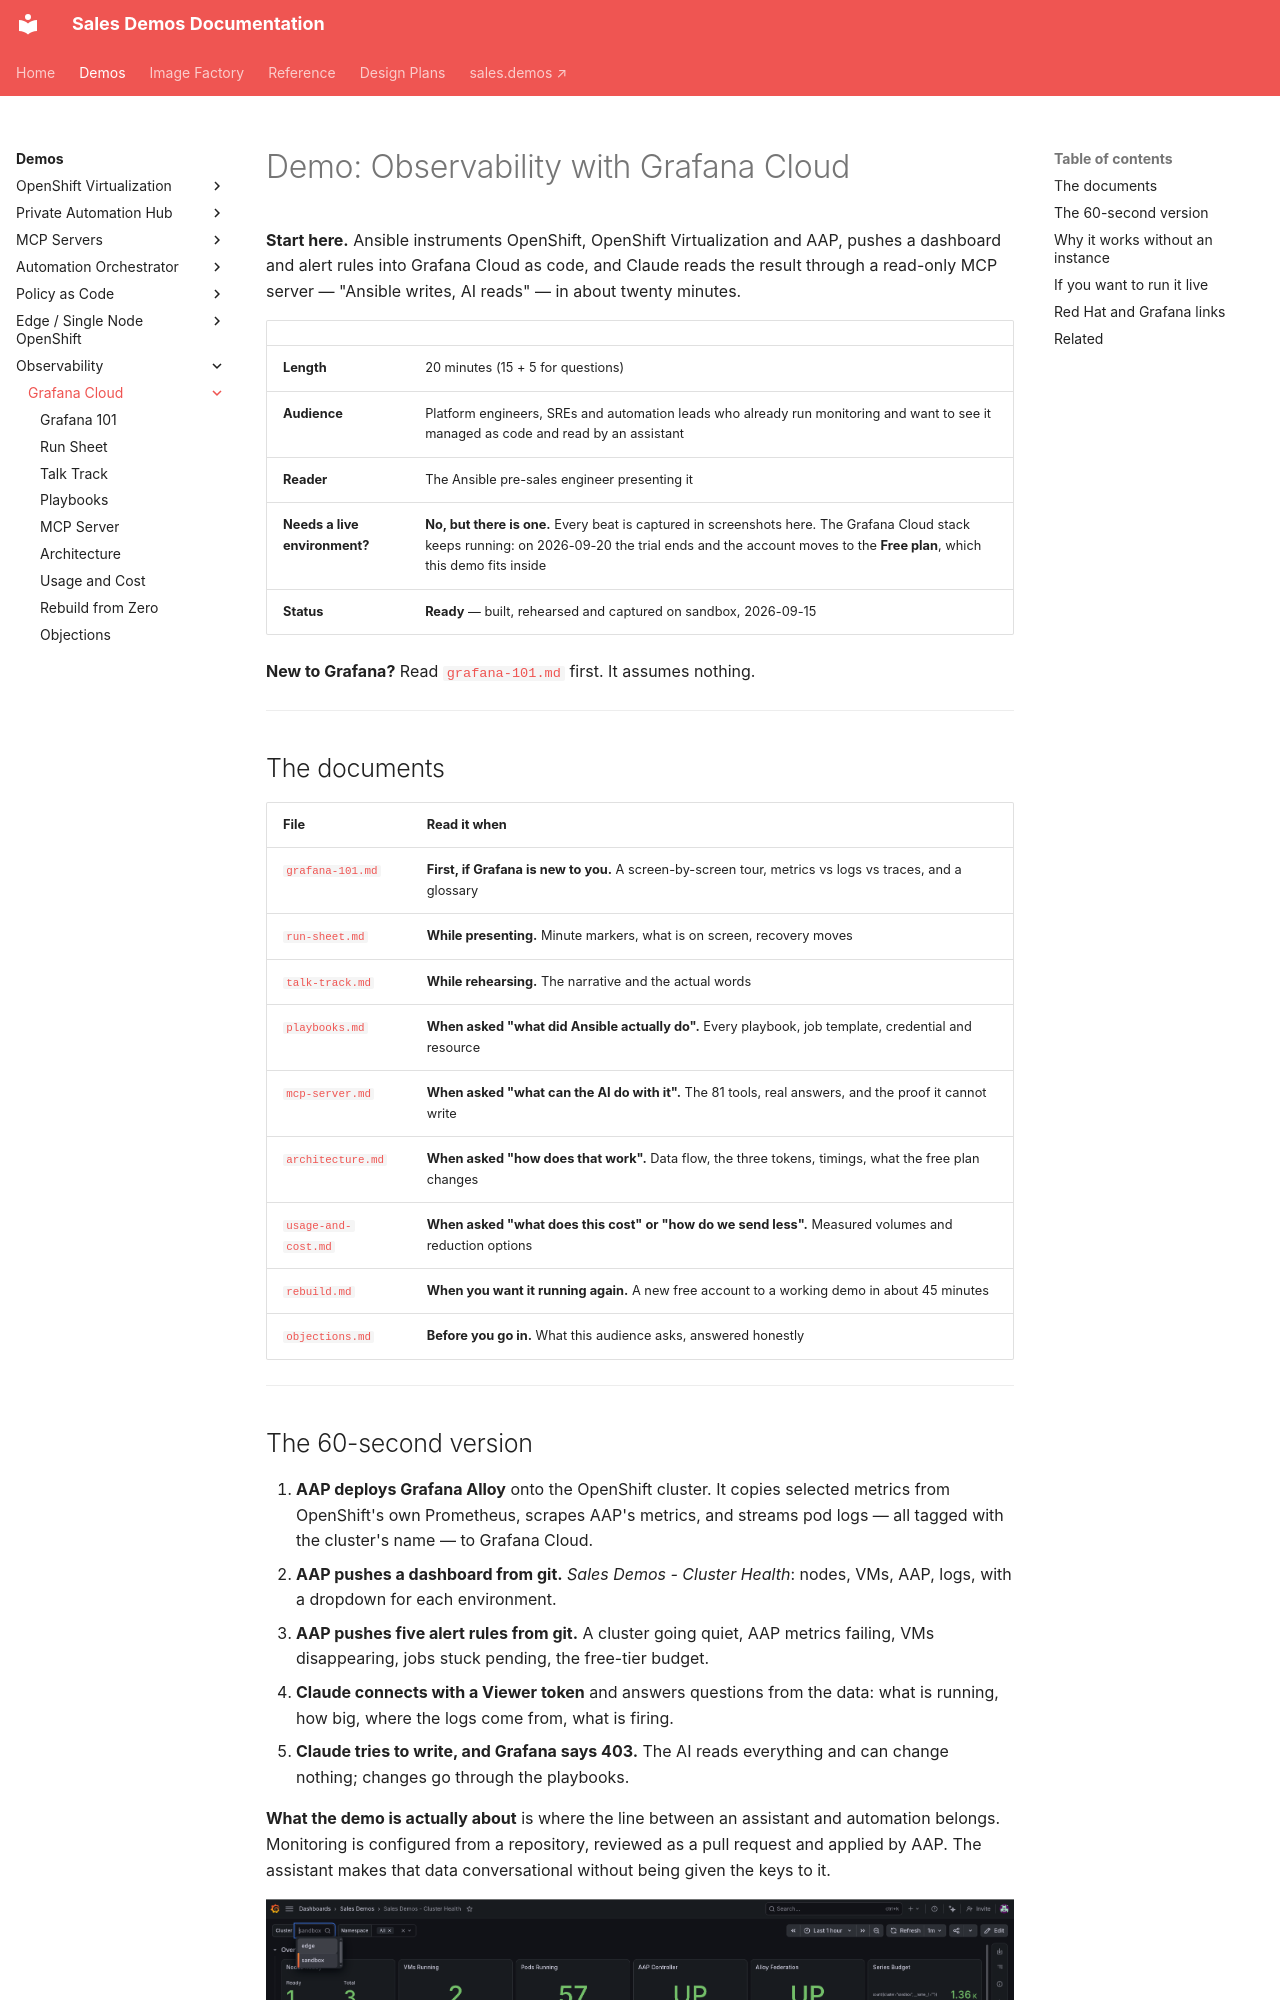

repository: ericcames/sales.demos-docs · page: demos/observability/grafana/index.html · generator: mkdocs

# Demo: Observability with Grafana Cloud

**Start here.** Ansible instruments OpenShift, OpenShift Virtualization and AAP,
pushes a dashboard and alert rules into Grafana Cloud as code, and Claude reads
the result through a read-only MCP server — "Ansible writes, AI reads" — in about
twenty minutes.

| | |
|---|---|
| **Length** | 20 minutes (15 + 5 for questions) |
| **Audience** | Platform engineers, SREs and automation leads who already run monitoring and want to see it managed as code and read by an assistant |
| **Reader** | The Ansible pre-sales engineer presenting it |
| **Needs a live environment?** | **No, but there is one.** Every beat is captured in screenshots here. The Grafana Cloud stack keeps running: on 2026-09-20 the trial ends and the account moves to the **Free plan**, which this demo fits inside |
| **Status** | **Ready** — built, rehearsed and captured on sandbox, 2026-09-15 |

**New to Grafana?** Read [`grafana-101.md`](grafana-101.md) first. It assumes
nothing.

---

## The documents

| File | Read it when |
|---|---|
| [`grafana-101.md`](grafana-101.md) | **First, if Grafana is new to you.** A screen-by-screen tour, metrics vs logs vs traces, and a glossary |
| [`run-sheet.md`](run-sheet.md) | **While presenting.** Minute markers, what is on screen, recovery moves |
| [`talk-track.md`](talk-track.md) | **While rehearsing.** The narrative and the actual words |
| [`playbooks.md`](playbooks.md) | **When asked "what did Ansible actually do".** Every playbook, job template, credential and resource |
| [`mcp-server.md`](mcp-server.md) | **When asked "what can the AI do with it".** The 81 tools, real answers, and the proof it cannot write |
| [`architecture.md`](architecture.md) | **When asked "how does that work".** Data flow, the three tokens, timings, what the free plan changes |
| [`usage-and-cost.md`](usage-and-cost.md) | **When asked "what does this cost" or "how do we send less".** Measured volumes and reduction options |
| [`rebuild.md`](rebuild.md) | **When you want it running again.** A new free account to a working demo in about 45 minutes |
| [`objections.md`](objections.md) | **Before you go in.** What this audience asks, answered honestly |

---
